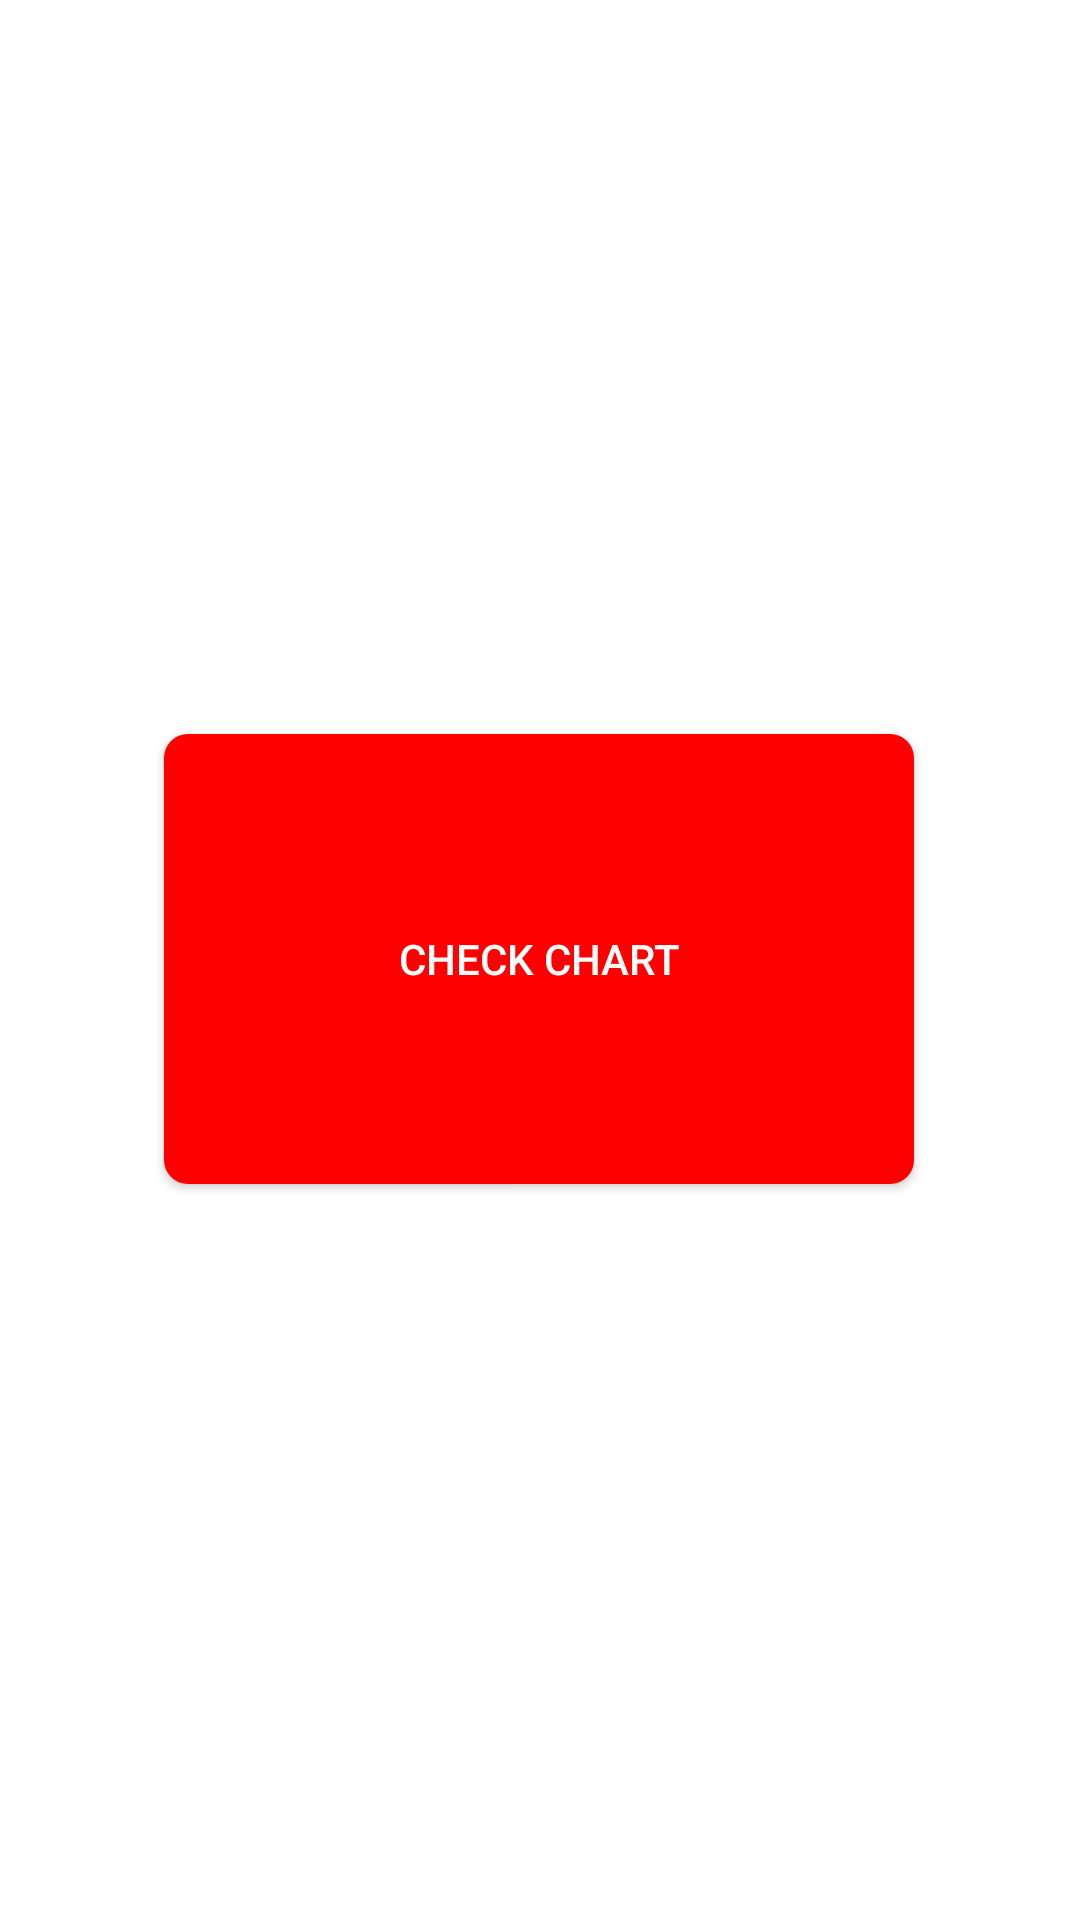

The Android layout XML behind this screen, and the referenced resources:
<!-- AndroidManifest.xml: application theme Theme.Cekin -->
<!-- res/layout/fragment_chart.xml -->
<?xml version="1.0" encoding="utf-8"?>
<androidx.constraintlayout.widget.ConstraintLayout xmlns:android="http://schemas.android.com/apk/res/android"
    xmlns:app="http://schemas.android.com/apk/res-auto"
    xmlns:tools="http://schemas.android.com/tools"
    android:layout_width="match_parent"
    android:layout_height="match_parent"
    tools:context=".ui.chart.ChartFragment">

    <Button
        android:id="@+id/squareButton2"
        android:layout_width="250dp"
        android:layout_height="150dp"
        android:background="@drawable/square_button_background"
        android:padding="60dp"
        android:text="Check Chart"
        android:textColor="@android:color/white"
        app:layout_constraintBottom_toBottomOf="parent"
        app:layout_constraintEnd_toEndOf="parent"
        app:layout_constraintHorizontal_bias="0.496"
        app:layout_constraintStart_toStartOf="parent"
        app:layout_constraintTop_toTopOf="parent"
        app:layout_constraintVertical_bias="0.499" />

</androidx.constraintlayout.widget.ConstraintLayout>
<!-- resources referenced by this layout -->
<resources>
  <!-- drawable square_button_background (drawable) -->
  <?xml version="1.0" encoding="utf-8"?>
  <shape xmlns:android="http://schemas.android.com/apk/res/android"
      android:shape="rectangle">
      <solid android:color="#FF0000" /> 
      <corners android:radius="8dp" /> 
  </shape>
  <style name="Theme.Cekin" parent="Theme.MaterialComponents.DayNight.DarkActionBar">
          
          <item name="colorPrimary">@color/purple_500</item>
          <item name="colorPrimaryVariant">@color/purple_700</item>
          <item name="colorOnPrimary">@color/white</item>
          
          <item name="colorSecondary">@color/teal_200</item>
          <item name="colorSecondaryVariant">@color/teal_700</item>
          <item name="colorOnSecondary">@color/black</item>
          
          <item name="android:statusBarColor">?attr/colorPrimaryVariant</item>
          
      </style>
  <!-- not gathered from this repository: default colours our renderer supplied (Android Studio template values) -->
  <color name="purple_500">#FF6200EE</color>
  <color name="purple_700">#FF3700B3</color>
  <color name="teal_200">#FF03DAC5</color>
  <color name="teal_700">#FF018786</color>
  <color name="black">#FF000000</color>
  <color name="white">#FFFFFFFF</color>
</resources>
